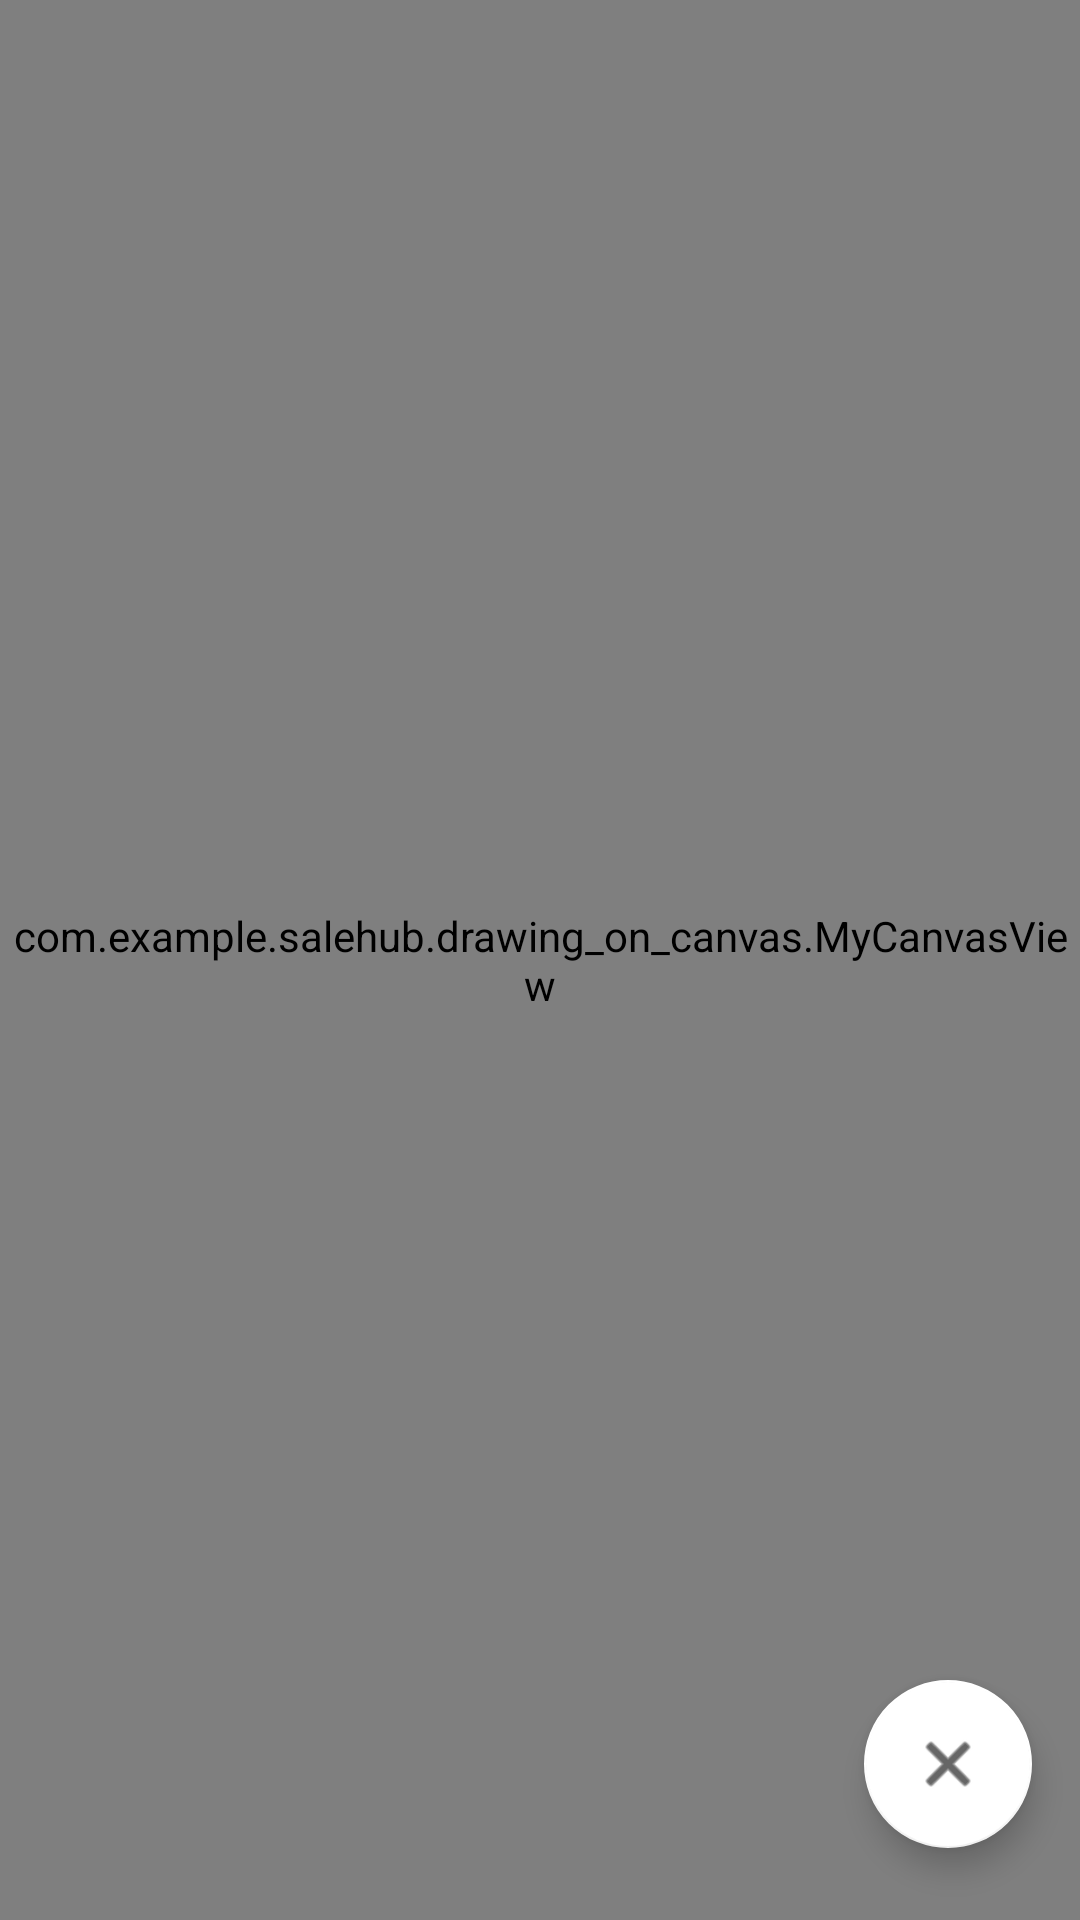

Android layout source for this screen:
<!-- AndroidManifest.xml: application theme AppTheme -->
<!-- res/layout/fragment_my_canvas.xml -->
<?xml version="1.0" encoding="utf-8"?>
<androidx.constraintlayout.widget.ConstraintLayout xmlns:android="http://schemas.android.com/apk/res/android"
    xmlns:app="http://schemas.android.com/apk/res-auto"
    xmlns:tools="http://schemas.android.com/tools"
    android:id="@+id/root"
    android:layout_width="match_parent"
    android:layout_height="match_parent"
    android:background="#f5f7f7">


    <com.example.salehub.drawing_on_canvas.MyCanvasView
        android:id="@+id/canvasView"
        android:layout_width="match_parent"
        android:layout_height="match_parent" />

    <com.google.android.material.floatingactionbutton.FloatingActionButton
        android:id="@+id/btnClear"
        android:layout_width="@dimen/_56dp"
        android:layout_height="@dimen/_56dp"
        android:layout_marginEnd="@dimen/_16dp"
        android:layout_marginBottom="@dimen/_24dp"
        android:src="@android:drawable/ic_menu_close_clear_cancel"
        app:layout_constraintBottom_toBottomOf="parent"
        app:layout_constraintEnd_toEndOf="parent"
        tools:ignore="ContentDescription" />

</androidx.constraintlayout.widget.ConstraintLayout>
<!-- resources referenced by this layout -->
<resources>
  <dimen name="_16dp">16.00dp</dimen>
  <dimen name="_24dp">24.00dp</dimen>
  <dimen name="_56dp">56.00dp</dimen>
  <style name="AppTheme" parent="Theme.MaterialComponents.Light.NoActionBar">
          
          <item name="colorPrimary">#ffffff</item>
          <item name="colorPrimaryVariant">#ffffff</item>
          <item name="colorOnPrimary">#000000</item>
          
          <item name="colorSecondary">#ffffff</item>
          <item name="colorSecondaryVariant">#ffffff</item>
          <item name="colorOnSecondary">#000000</item>
          
          <item name="android:statusBarColor" tools:targetApi="l">?attr/colorPrimaryVariant</item>
          
          <item name="android:forceDarkAllowed" tools:targetApi="q">false</item>
  
          <item name="android:windowLightStatusBar" tools:targetApi="m">true</item>
      </style>
</resources>
